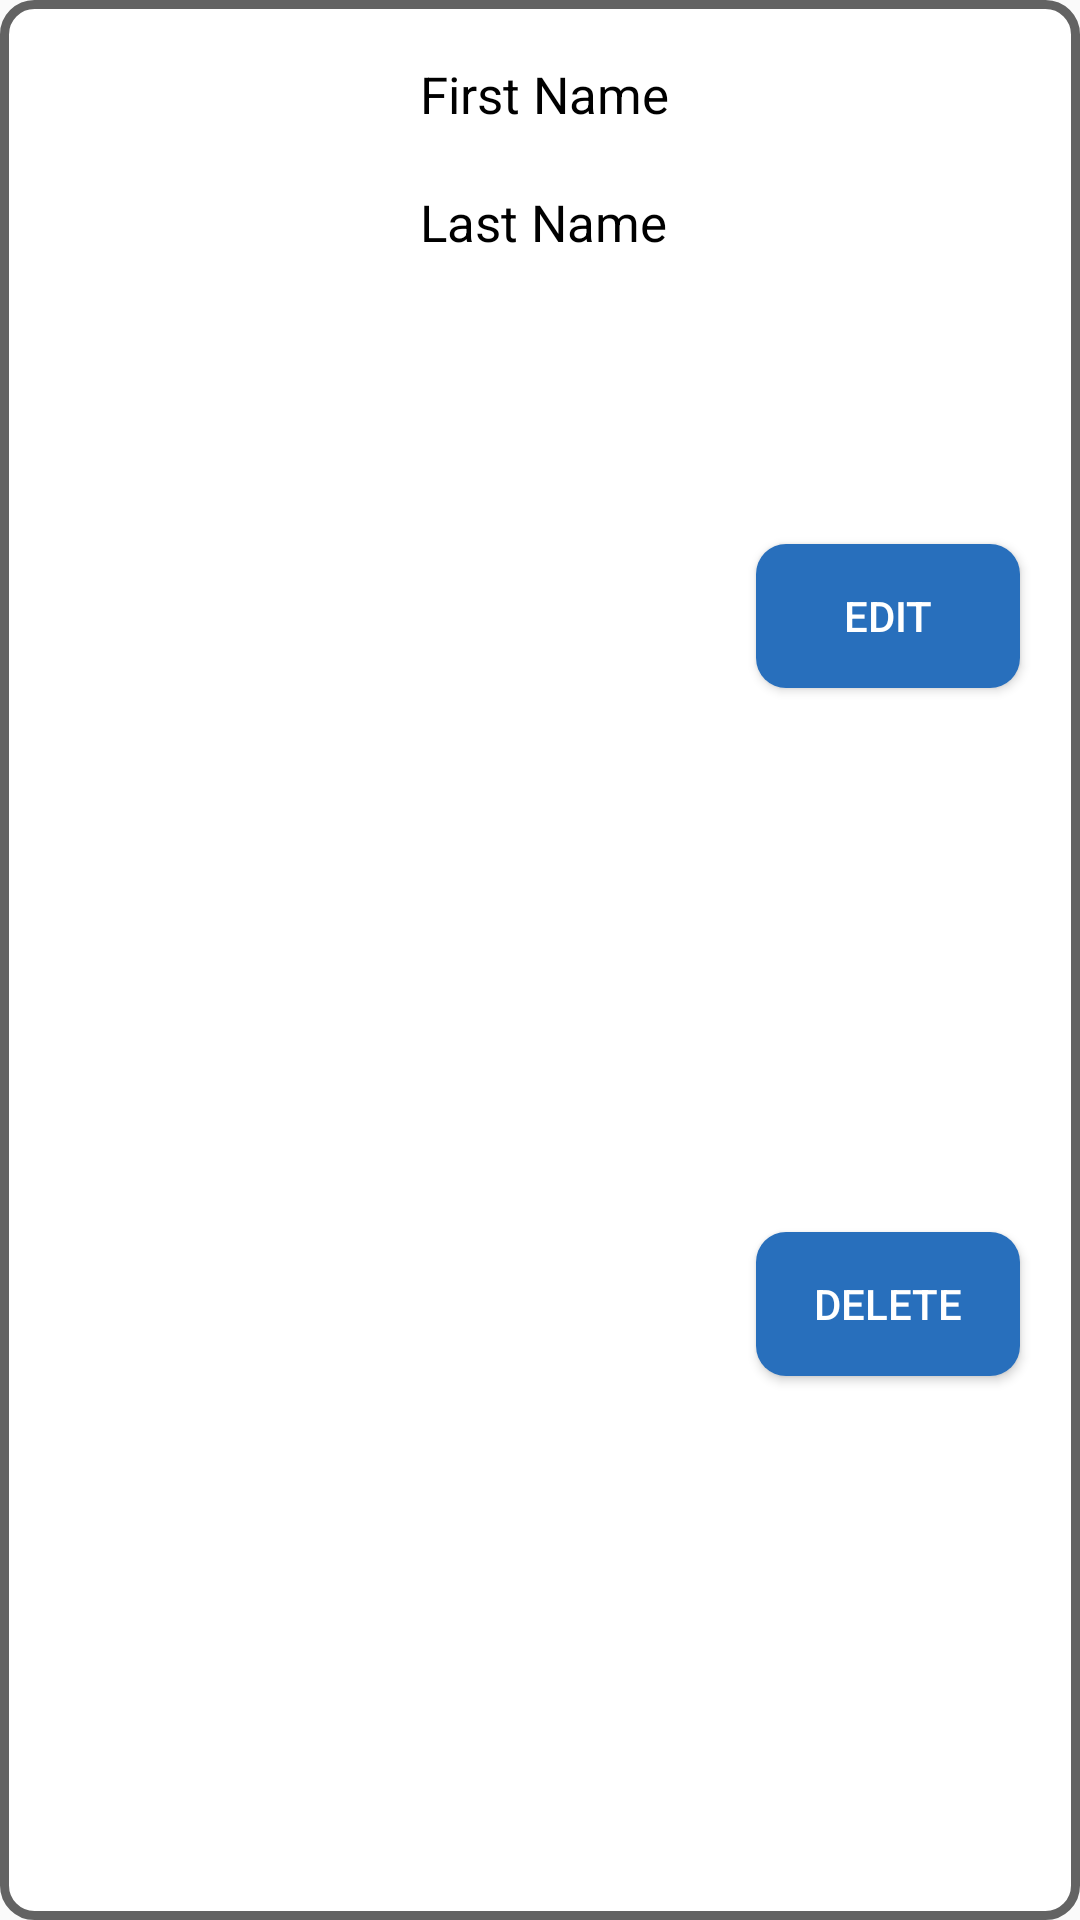

Reconstruct the res/layout file that produces this screen, plus the resources it refers to.
<!-- AndroidManifest.xml: application theme Theme.19819211_Assignment_2 -->
<!-- res/layout/list_students.xml -->
<?xml version="1.0" encoding="utf-8"?>
<android.support.constraint.ConstraintLayout
    xmlns:android="http://schemas.android.com/apk/res/android"
    xmlns:tools="http://schemas.android.com/tools"
    android:id="@+id/studentConstraintLayout"
    android:layout_width="match_parent"
    android:layout_height="wrap_content"
    android:layout_marginTop="5dp"
    android:clickable="true"
    android:focusable="true"
    android:background="@drawable/layout_border"
    android:foreground="?android:attr/selectableItemBackground"
    xmlns:app="http://schemas.android.com/apk/res-auto">

    <ImageView
        android:id="@+id/studentImage"
        android:layout_width="100sp"
        android:layout_height="100sp"
        android:layout_marginTop="20sp"
        android:layout_marginBottom="20sp"
        android:layout_marginStart="20sp"
        app:layout_constraintTop_toTopOf="parent"
        app:layout_constraintBottom_toBottomOf="parent"
        app:layout_constraintStart_toStartOf="parent"/>

    <TextView
        android:id="@+id/firstNameText"
        android:layout_width="140dp"
        android:layout_height="wrap_content"
        android:layout_marginTop="20dp"
        android:layout_marginStart="20dp"
        android:text="First Name"
        android:textSize="17sp"
        android:textColor="@color/black"
        app:layout_constraintTop_toTopOf="parent"
        app:layout_constraintBottom_toTopOf="@id/lastNameText"
        app:layout_constraintStart_toEndOf="@id/studentImage"/>

    <TextView
        android:id="@+id/lastNameText"
        android:layout_width="140dp"
        android:layout_height="wrap_content"
        android:layout_marginTop="20dp"
        android:layout_marginBottom="20dp"
        android:text="Last Name"
        android:textSize="17sp"
        android:textColor="@color/black"
        app:layout_constraintTop_toBottomOf="@id/firstNameText"
        app:layout_constraintStart_toStartOf="@id/firstNameText"/>

    <Button
        android:id="@+id/editButton"
        android:layout_width="wrap_content"
        android:layout_height="wrap_content"
        android:layout_marginEnd="20sp"
        app:layout_constraintTop_toTopOf="parent"
        app:layout_constraintBottom_toTopOf="@id/deleteButton"
        app:layout_constraintEnd_toEndOf="parent"
        android:text="Edit"
        style="@style/BlueButton"/>

    <Button
        android:id="@+id/deleteButton"
        android:layout_width="wrap_content"
        android:layout_height="wrap_content"
        android:layout_marginEnd="20sp"
        app:layout_constraintTop_toBottomOf="@id/editButton"
        app:layout_constraintBottom_toBottomOf="parent"
        app:layout_constraintEnd_toEndOf="parent"
        android:text="Delete"
        style="@style/BlueButton"/>

    <Button
        android:id="@+id/selectButton"
        android:visibility="invisible"
        android:layout_width="wrap_content"
        android:layout_height="wrap_content"
        android:layout_marginEnd="20sp"
        app:layout_constraintTop_toTopOf="parent"
        app:layout_constraintBottom_toBottomOf="parent"
        app:layout_constraintEnd_toEndOf="parent"
        android:text="Select"
        style="@style/BlueButton"/>

</android.support.constraint.ConstraintLayout>
<!-- resources referenced by this layout -->
<resources>
  <color name="black">#FF000000</color>
  <!-- drawable layout_border (drawable) -->
  <?xml version="1.0" encoding="utf-8"?>
  <shape xmlns:android="http://schemas.android.com/apk/res/android">
      <solid android:color="#FFFFFF"/>
      <stroke android:width="3dip" android:color="#636363" />
      <corners android:radius="10dip"/>
      <padding android:left="0dp" android:top="0dp" android:right="0dp" android:bottom="0dp" />
  </shape>
  <style name="BlueButton" parent="Widget.AppCompat.Button">
          <item name="android:background">@drawable/blue_button</item>
          <item name="android:textColor">@color/white</item>
          <item name="android:paddingStart">10dp</item>
          <item name="android:paddingEnd">10dp</item>
      </style>
  <style name="Theme.19819211_Assignment_2" parent="Theme.AppCompat.Light.DarkActionBar">
          
          <item name="colorPrimary">@color/primary</item>
          <item name="colorPrimaryDark">@color/primaryDark</item>
          
          <item name="android:buttonStyle">@style/BlueButton</item>
      </style>
  <!-- drawable blue_button (drawable) -->
  <?xml version="1.0" encoding="utf-8"?>
  <shape xmlns:android="http://schemas.android.com/apk/res/android"
      android:shape="rectangle">
  
      <solid android:color="@color/buttonBlue"/>
      <corners android:radius="10dp"/>
  
  </shape>
  <color name="white">#FFFFFFFF</color>
  <color name="primary">#2257A8</color>
  <color name="primaryDark">#090909</color>
  <color name="buttonBlue">#286FBC</color>
</resources>
